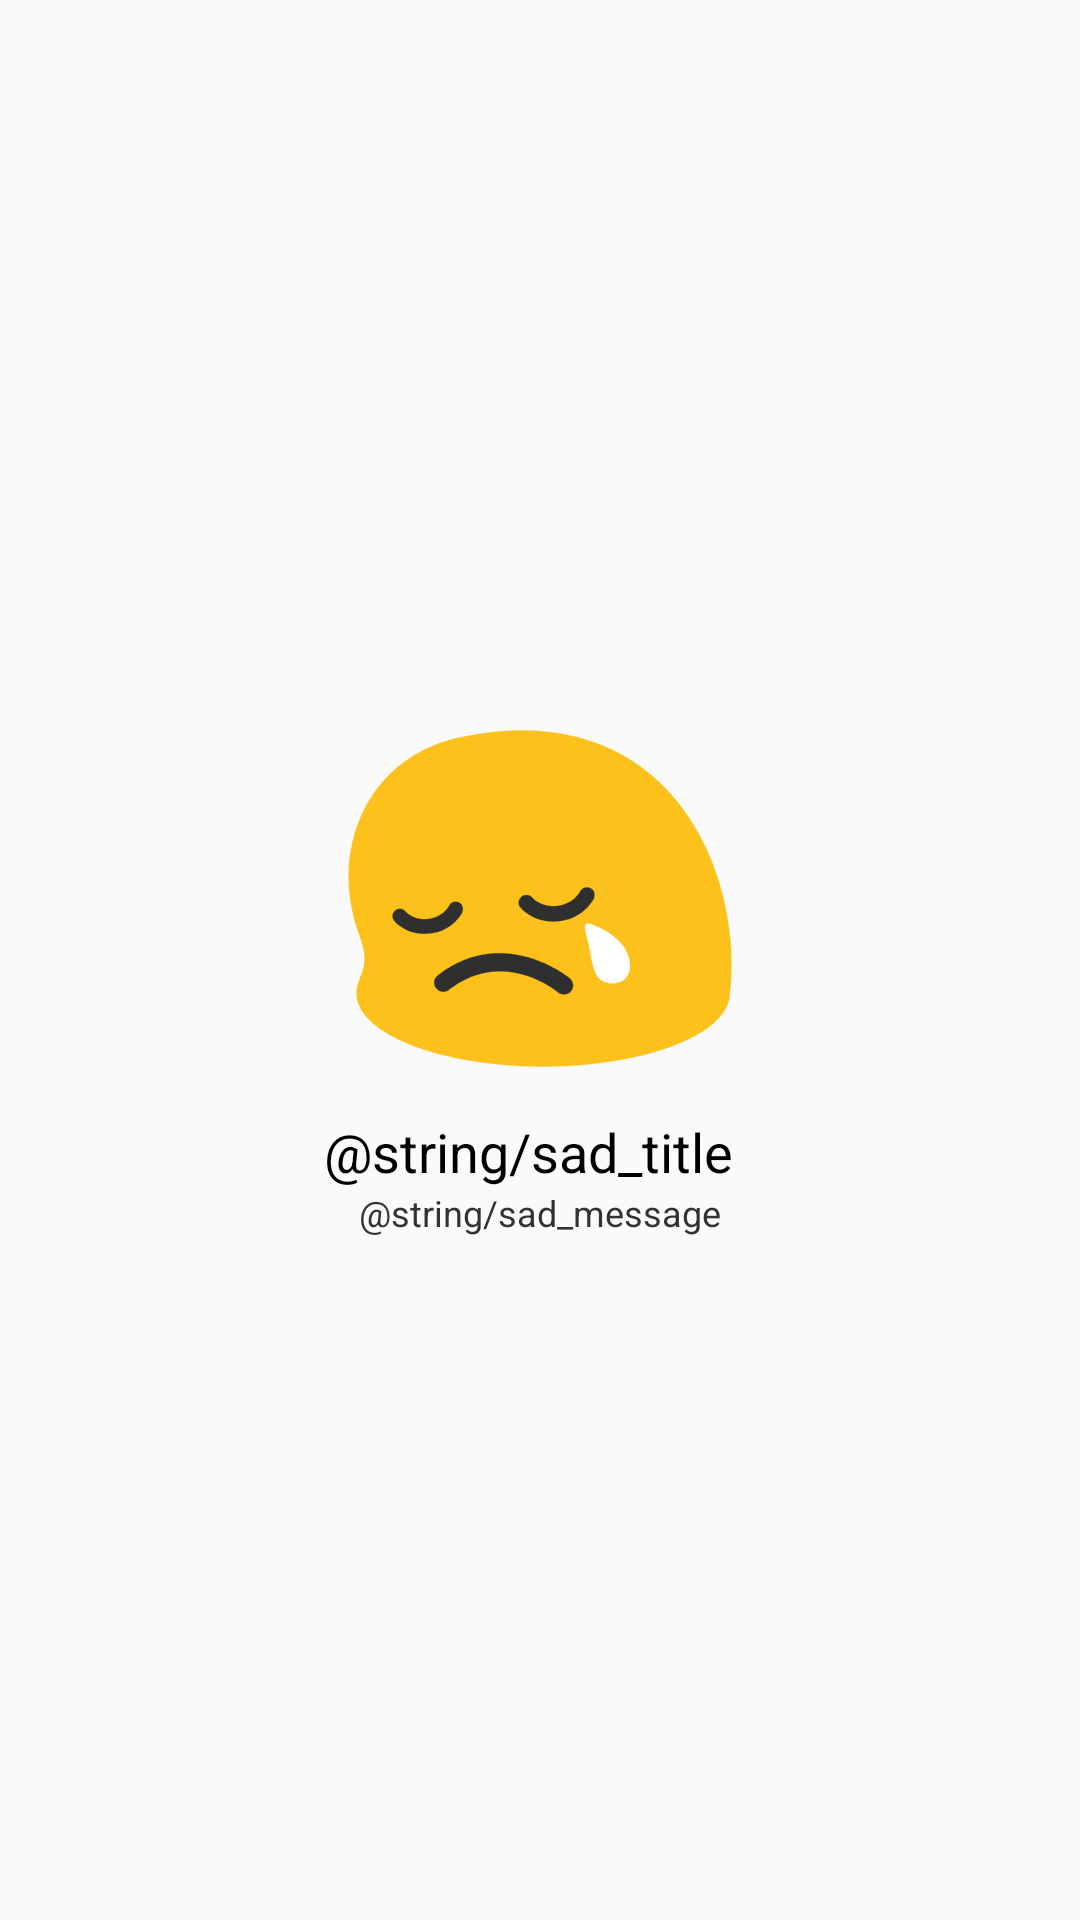

Layout XML and referenced resources for this Android screen:
<!-- AndroidManifest.xml: application theme Theme.SSKKY -->
<!-- res/layout/fragment_food.xml -->
<?xml version="1.0" encoding="utf-8"?>
<RelativeLayout xmlns:android="http://schemas.android.com/apk/res/android"
    android:id="@+id/contentView"
    android:layout_width="match_parent"
    android:layout_height="match_parent">

    <include layout="@layout/view_loading" />

    <include layout="@layout/view_error" />

    <android.support.v7.widget.RecyclerView
        android:id="@+id/list_current_food"
        android:layout_width="match_parent"
        android:layout_height="match_parent"
        android:clickable="true"
        android:dividerHeight="-1dp"
        android:paddingLeft="8dp"
        android:paddingRight="8dp"
        android:paddingTop="4dp" />

</RelativeLayout>
<!-- res/layout/view_loading.xml (included above) -->
<?xml version="1.0" encoding="utf-8"?>
<merge xmlns:android="http://schemas.android.com/apk/res/android"
    android:layout_width="match_parent"
    android:layout_height="match_parent">

    <com.github.rahatarmanahmed.cpv.CircularProgressView xmlns:app="http://schemas.android.com/apk/res-auto"
        android:id="@+id/loadingView"
        android:layout_width="32dp"
        android:layout_height="32dp"
        android:layout_centerInParent="true"
        app:cpv_animAutostart="true"
        app:cpv_indeterminate="true" />

</merge>
<!-- res/layout/view_error.xml (included above) -->
<?xml version="1.0" encoding="utf-8"?>
<merge xmlns:android="http://schemas.android.com/apk/res/android"
    android:layout_width="match_parent"
    android:layout_height="match_parent">

    <LinearLayout
        android:id="@+id/errorView"
        android:layout_width="wrap_content"
        android:layout_height="wrap_content"
        android:layout_centerInParent="true"
        android:orientation="vertical">

        <TextView
            android:layout_width="wrap_content"
            android:layout_height="wrap_content"
            android:layout_gravity="center_horizontal"
            android:drawableTop="@drawable/ic_emoji_sad"
            android:text="@string/sad_title"
            android:textColor="@android:color/primary_text_light"
            android:textSize="18sp" />

        <TextView
            android:layout_width="wrap_content"
            android:layout_height="wrap_content"
            android:layout_gravity="center_horizontal"
            android:text="@string/sad_message"
            android:textColor="@android:color/secondary_text_light"
            android:textSize="12sp" />

    </LinearLayout>
</merge>
<!-- resources referenced by this layout -->
<resources>
  <!-- drawable ic_emoji_sad: png bitmap (drawable-hdpi, 8755 bytes) -->
  <style name="Theme.SSKKY" parent="Theme.AppCompat.DayNight.NoActionBar">
          <item name="colorPrimary">@color/primary</item>
          <item name="colorPrimaryDark">@color/primaryDark</item>
          <item name="colorAccent">@color/accent</item>
  
          <item name="alertDialogStyle">@style/Theme.SSKKY.AlertDialog</item>
  
          
          <item name="preferenceTheme">@style/PreferenceThemeOverlay.Material</item>
          <item name="asp_preferenceIconTint">?colorAccent</item>
          <item name="asp_preferenceDialogIconTint">?asp_preferenceIconTint</item>
      </style>
  <color name="primary">#3F51B5</color>
  <color name="primaryDark">#303F9F</color>
  <color name="accent">#FFC107</color>
  <style name="Theme.SSKKY.AlertDialog" parent="Theme.AppCompat.DayNight.Dialog.Alert" />
</resources>
